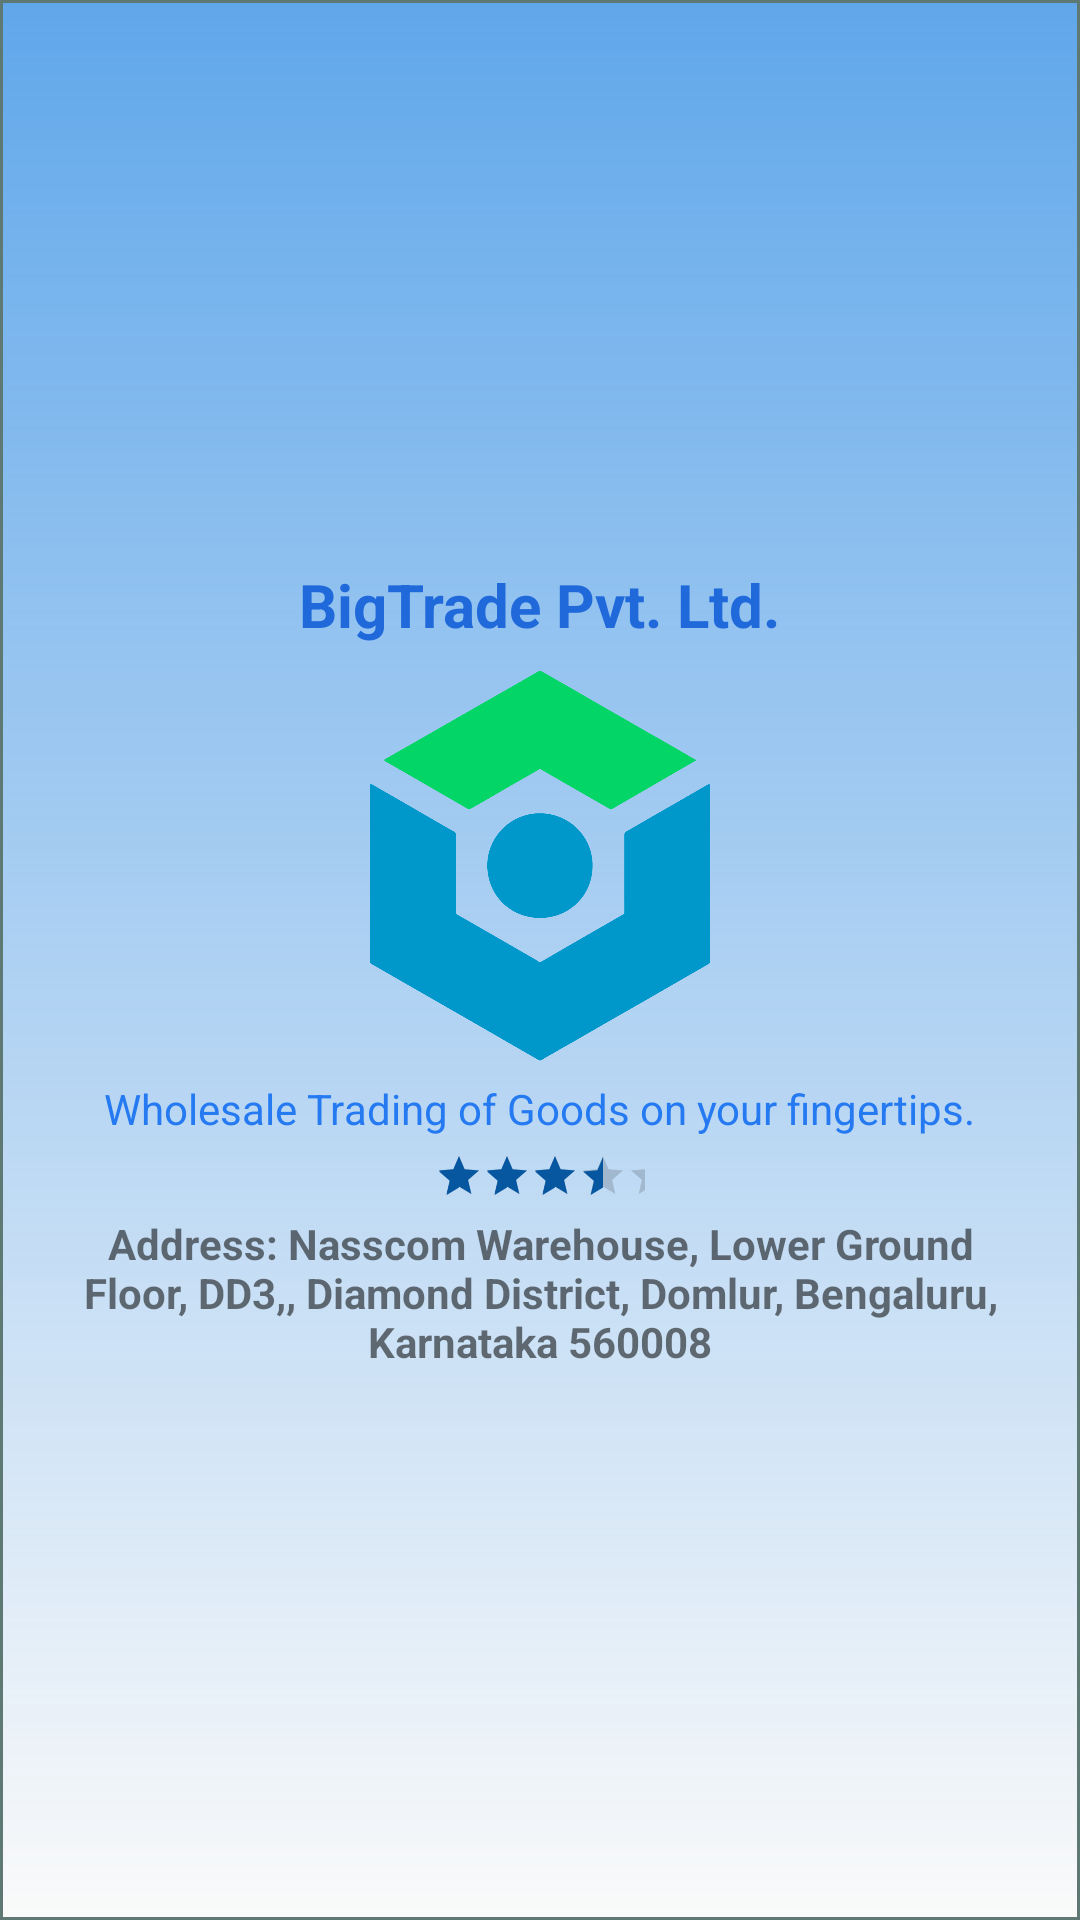

This screen was rendered from an Android layout file. Write that file and the resources it references.
<!-- AndroidManifest.xml: application theme AppTheme -->
<!-- res/layout/fragment_bussiness_profile.xml -->
<LinearLayout xmlns:android="http://schemas.android.com/apk/res/android"
    xmlns:tools="http://schemas.android.com/tools"
    android:layout_width="match_parent"
    android:layout_height="match_parent"
    android:orientation="vertical"
    android:layout_gravity="center"
    android:gravity="center"
    android:background="@drawable/background_design"
    tools:context="com.example.pankajbharati.assignment.bigTrade.BusinessProfileFragment">


    <TextView
        android:layout_width="wrap_content"
        android:layout_height="wrap_content"
        android:text="@string/company_name"
        android:textStyle="bold"
        android:textSize="20sp"
        android:padding="5dp"
        android:textColor="#2069db"/>


    <ImageView
        android:layout_width="140sp"
        android:layout_height="140sp"
        android:src="@drawable/big_trade"/>

    <TextView
        android:layout_width="wrap_content"
        android:layout_height="wrap_content"
        android:text="@string/description"
        android:textColor="#257af2"/>

    <RatingBar
        android:layout_width="wrap_content"
        android:layout_height="wrap_content"
        style="?android:attr/ratingBarStyleSmall"
        android:rating="3.5"
        android:padding="5dp"/>

    <TextView
        android:layout_width="wrap_content"
        android:layout_height="wrap_content"
        android:layout_marginStart="20dp"
        android:layout_marginEnd="20dp"
        android:inputType="textMultiLine"
        android:textStyle="bold"
        android:gravity="center"
        android:text="@string/address"/>





</LinearLayout>
<!-- resources referenced by this layout -->
<resources>
  <!-- drawable background_design (drawable) -->
  <?xml version="1.0" encoding="utf-8"?>
  <shape android:shape="rectangle"
      xmlns:android="http://schemas.android.com/apk/res/android">
      <stroke android:width="1dip" android:color="#5e7974" />
      <gradient android:angle="-90" android:startColor="#60a7ea" android:endColor="#fffffff"  />
  </shape>
  <!-- drawable big_trade: png bitmap (drawable, 35382 bytes) -->
  <string name="address">Address: Nasscom Warehouse, Lower Ground Floor, DD3,, Diamond District, Domlur, Bengaluru, Karnataka 560008</string>
  <string name="company_name">BigTrade Pvt. Ltd.</string>
  <string name="description">Wholesale Trading of Goods on your fingertips.</string>
  <style name="AppTheme" parent="Theme.AppCompat.Light.NoActionBar">
          
          <item name="colorPrimary">@color/colorPrimary</item>
          <item name="colorPrimaryDark">@color/colorPrimaryDark</item>
          <item name="colorAccent">@color/colorAccent</item>
      </style>
  <color name="colorPrimary">#60a7ea</color>
  <color name="colorPrimaryDark">#4789c6</color>
  <color name="colorAccent">#0656a0</color>
</resources>
